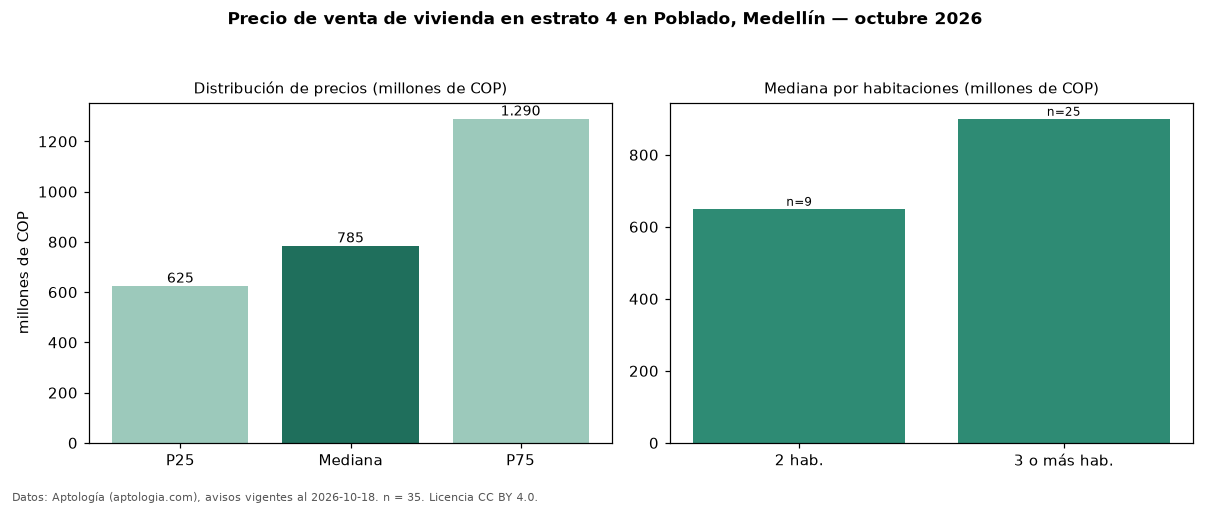

The table this chart was drawn from, first rows:
seccion, metrica, valor, moneda, n
precio, p25, 625000000, COP, 35
precio, mediana, 785000000, COP, 35
precio, p75, 1290000000, COP, 35
precio, minimo, 513000000, COP, 35
precio, maximo, 4500000000, COP, 35
m2, mediana_precio_m2, 8133333, COP, 35
m2, area_mediana_m2, 96.0, m2, 35
admin, mediana_admin_mes, 500000, COP, 21
banos, mediana_banos, 2.0, , 
parqueadero, pct_con_parqueadero, 88.6, %, 35
estrato, estrato_mas_frecuente, 4, , 35
habitaciones, 2, 650000000, COP, 9
habitaciones, 3+, 900000000, COP, 25
fuente, fecha_datos, 2026-10-18, , 
fuente, atribucion, https://www.aptologia.com/venta/medellin…, , 
fuente, licencia, CC BY 4.0, , 
